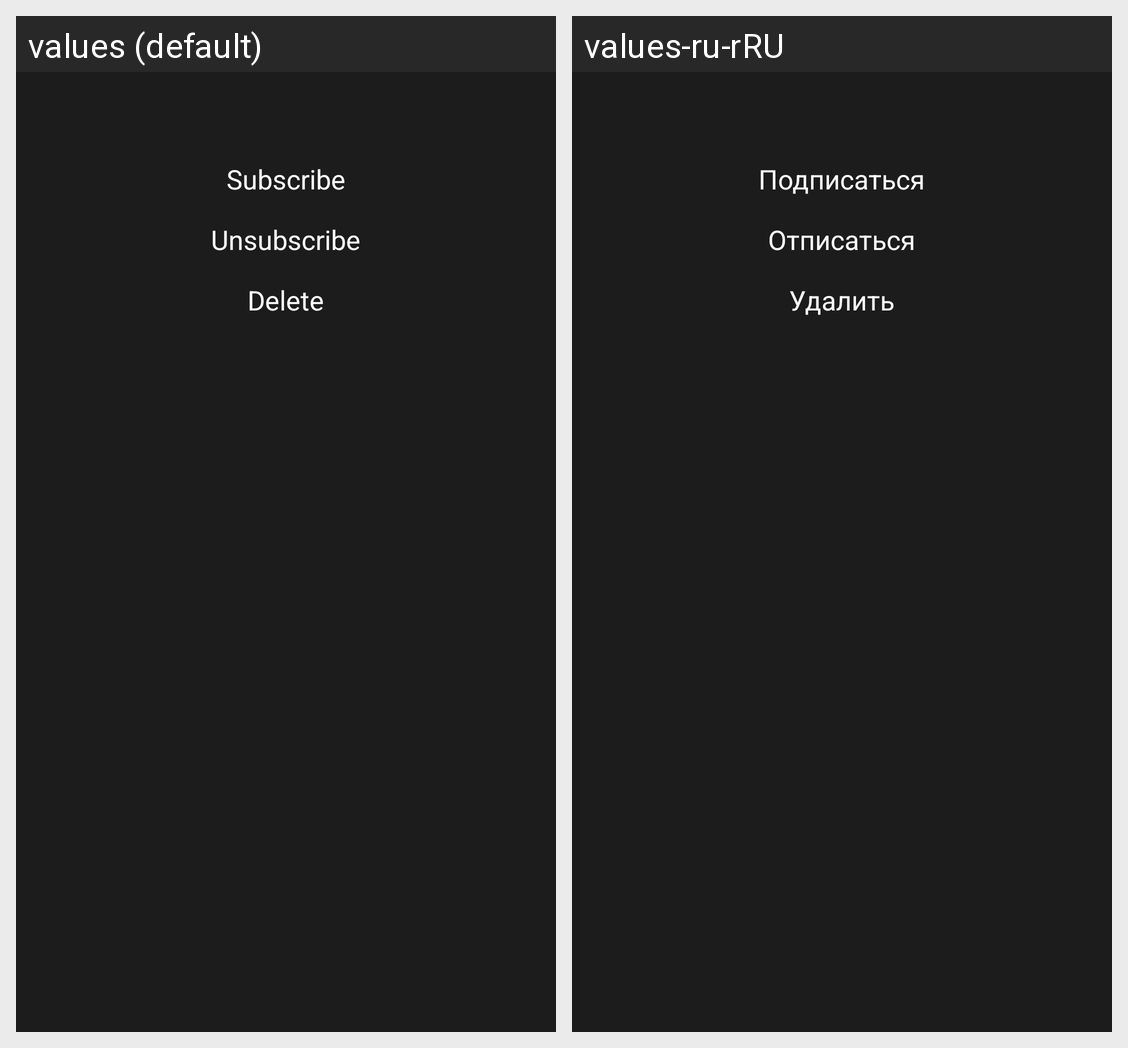

Strings drawn on this Android screen and how each of the app's shown locales translates them:
Android screen res/layout/dialog_channel_actions.xml rendered under 2 locales, left to right: values (default), values-ru-rRU. Device: Nexus 5 (rendered at 1080×1920; each locale shown at half size, 540×960, under a caption strip naming it); theme Theme.Tfsandroidspring2023.
Strings drawn on this screen, with the default value and each locale's value (text and hints the layout hard-codes, and strings that could not be matched under every locale, appear in the picture but are not listed):

subscribe_to_channel
  values: Subscribe
  values-ru-rRU: Подписаться

unsubscribe_from_channel
  values: Unsubscribe
  values-ru-rRU: Отписаться

delete_channel
  values: Delete
  values-ru-rRU: Удалить
